Run: headless pygame with SDL's dummy video driver; simulated clock (each Clock.tick advances the game by its frame time, no real sleeping); random seed 0; keys injected as events and as key.get_pressed() state; no mouse input.
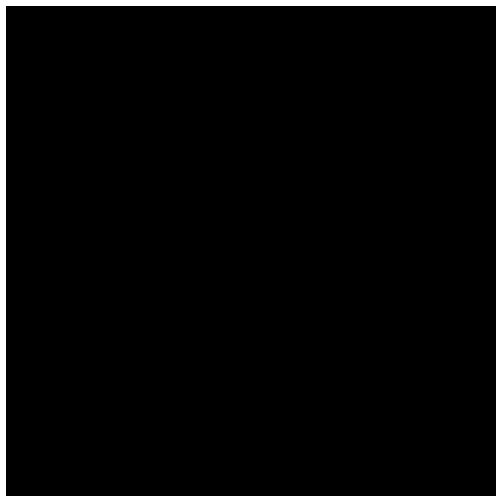
Frame 1 of 4 · flips 1–60 · no input
Frame 2 of 4 · flips 61–180 · tapped SPACE, RETURN · held RIGHT (→), D · screen unchanged from frame 1, image omitted
Frame 3 of 4 · flips 181–300 · held DOWN (↓), S · screen unchanged from frame 2, image omitted
Frame 4 of 4 · flips 301–420 · held LEFT (←), A, UP (↑), W · screen unchanged from frame 3, image omitted

The pygame program that drew these frames:

import pygame

pygame.init()

WIDTH = 500
HEIGHT = 500
screen = pygame.display.set_mode([WIDTH, HEIGHT])

fps = 60
timer = pygame.time.Clock()



#game vars
wall_thickness =10



def draw_walls():
        left = pygame.draw.line(screen, 'white', (0, 0), (0, HEIGHT), wall_thickness)
        right = pygame.draw.line(screen, 'white', (WIDTH, 0), (WIDTH, HEIGHT), wall_thickness)
        top = pygame.draw.line(screen, 'white', (0, 0), (WIDTH, 0), wall_thickness)
        bottom = pygame.draw.line(screen, 'white', (0, HEIGHT), (WIDTH, HEIGHT), wall_thickness)
        wall_list = [left, right, top, bottom]
        return wall_list


#main game loop
run = True

while run:
        timer.tick(fps)
        screen.fill('black')
        
        walls = draw_walls()
        
        for event in pygame.event.get():
                if event.type == pygame.QUIT:
                        run = False
                        
                        
        pygame.display.flip()
        
pygame.quit()
